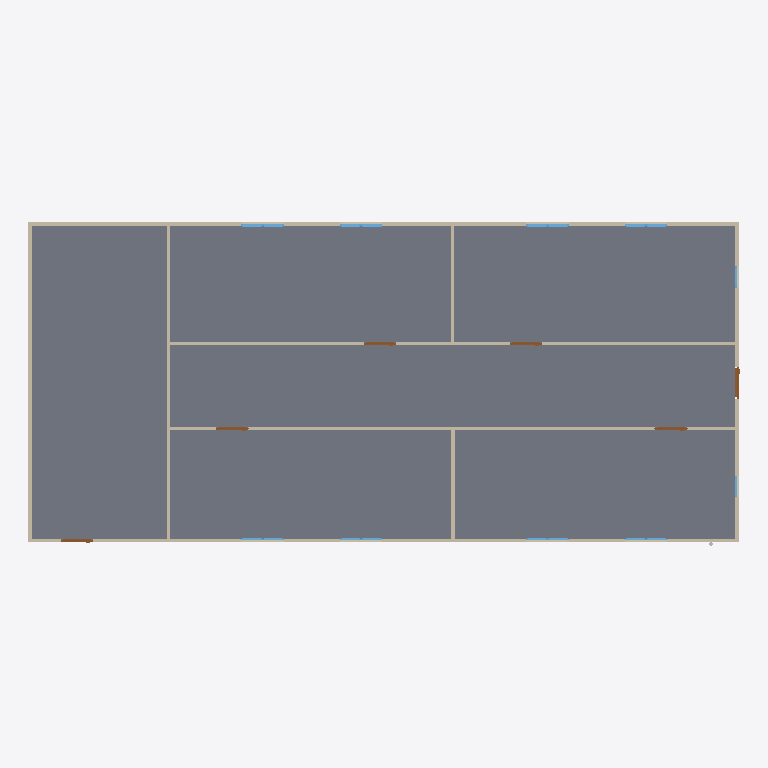
Plan cut of the same IFC building model at storey 'GF' (level 0.00 m, cut at 1.40 m), seen from above with north up, elements coloured by IFC class: 18 windows (light blue), 9 walls (beige), 6 doors (brown), 1 slab (grey). Cut surfaces are drawn darker.
Extent 20.0 m × 9.1 m × 3.1 m (x, y, z). Storeys (2): GF at 0.00 m; piping at 3.00 m. Elements (82): 28 IfcPipeSegment, 20 IfcPipeFitting, 18 IfcWindow, 9 IfcWall, 6 IfcDoor, 1 IfcSlab.

HEADER;
FILE_DESCRIPTION(('ViewDefinition[DesignTransferView]'),'2;1');
FILE_NAME('s09-activity.ifc','2026-11-12T23:49:27-08:00',(''),(''),'IfcOpenShell 0.8.5-post1','Bonsai 0.8.5-post1','Nobody');
FILE_SCHEMA(('IFC4'));
ENDSEC;
DATA;
#1=IFCPROJECT('1l4KqzPg9APwJzTSXJnQbj',$,'My Project',$,$,$,$,(#14,#26),#9);
#31=IFCSITE('1GKO1AHKzA0wLUP9eqTgJt',$,'My Site',$,$,#54,$,$,$,$,$,$,$,$);
#37=IFCBUILDING('3iGBFCdRn6GBXfLBPvPWqx',$,'My Building',$,$,#60,$,$,$,$,$,$);
#43=IFCBUILDINGSTOREY('3DIsCg3OD5tPov22C1m$7R',$,'GF',$,$,#66,$,$,$,$);
#4681=IFCBUILDINGSTOREY('1DTnE6jZ934BitmSaJbaiD',$,'piping',$,$,#4696,$,$,$,$);
#3756=IFCSLAB('2DzY5m95PAgulGZIFyof$V',$,'Slab',$,$,#3764,#3771,$,$);
#403=IFCWALL('3yv8chYx5EEwBHhGyf1Zs4',$,'Wall',$,$,#550,#409,$,$);
#351=IFCWALL('3RVOxJKsTCJB_V_UMUMPxa',$,'Wall',$,$,#614,#359,$,$);
#3005=IFCWALL('21PnV9QhT59wmLG3xuH8uA',$,'Wall',$,$,#3222,#3011,$,$);
#2967=IFCWALL('34gaY2lWL6yvKtRVsxn2QZ',$,'Wall',$,$,#3119,#2973,$,$);
#428=IFCWALL('2lwt2gmIX6IRcOYTRzaebH',$,'Wall',$,$,#582,#434,$,$);
#378=IFCWALL('3ZP57Q9Az01wBJKnOFnGN5',$,'Wall',$,$,#389,#384,$,$);
#780=IFCWALL('3_SMQPk8v65vHJlcsqTH9K',$,'Wall',$,$,#3750,#786,$,$);
#1096=IFCWALL('2GKvflePLA5wrozkuUBeOt',$,'Wall',$,$,#3755,#1102,$,$);
#1134=IFCWALL('3n2lYU0pn1yxw$aJ6qf9q$',$,'Wall',$,$,#1145,#1140,$,$);
#3043=IFCDOOR('1PxF51vafDKgnDVQUrfJzG',$,'Door',$,$,#3091,#3051,$,2.0,0.899999976158142,$,$,$);
#3146=IFCDOOR('3JFyveaxzFQPuadvnfgsSt',$,'Door',$,$,#3194,#3154,$,2.0,0.899999976158142,$,$,$);
#3298=IFCDOOR('1tlpiwcpDEaf8LlTG$IjHm',$,'Door',$,$,#3346,#3306,$,2.0,0.899999976158142,$,$,$);
#3249=IFCDOOR('1Dl6RoeYfAZ9vElny4Vrwc',$,'Door',$,$,#3297,#3257,$,2.0,0.899999976158142,$,$,$);
#3195=IFCDOOR('04dafkjif2QvgCizUODKqT',$,'Door',$,$,#3248,#3203,$,2.0,0.899999976158142,$,$,$);
#3697=IFCDOOR('3vrVcDmJT8BPL3AVIX1hrx',$,'Door',$,$,#3745,#3705,$,2.0,0.899999976158142,$,$,$);
#2102=IFCWINDOW('0qxhXdS692oQ02IovPWZze',$,'Window',$,$,#3783,#2110,$,0.899999976158142,0.600000023841858,$,$,$);
#3883=IFCWINDOW('2mB7yZBr94jO1u6ABHNNfi',$,'Window',$,$,#4070,#3896,$,0.899999976158142,0.600000023841858,$,$,$);
#2151=IFCWINDOW('21BZjpQl56nhEUZTnLzwPa',$,'Window',$,$,#3882,#2159,$,0.899999976158142,0.600000023841858,$,$,$);
#3817=IFCWINDOW('3UDGGRCMf0eQ7KzP346i3s',$,'Window',$,$,#3915,#3830,$,0.899999976158142,0.600000023841858,$,$,$);
#2004=IFCWINDOW('084R0U5ZfENxzAMcY953dJ',$,'Window.004',$,$,#3816,#2012,$,0.899999976158142,0.600000023841858,$,$,$);
#2053=IFCWINDOW('1lCgtbxvrCOvIN6Ovq7cxG',$,'Window.005',$,$,#3849,#2061,$,0.899999976158142,0.600000023841858,$,$,$);
#3784=IFCWINDOW('2kdy0$N1j6xfArLPHO8iXV',$,'Window',$,$,#4037,#3797,$,0.899999976158142,0.600000023841858,$,$,$);
#3850=IFCWINDOW('1KZ0hswEv8Y85I45LIbeO6',$,'Window',$,$,#3948,#3863,$,0.899999976158142,0.600000023841858,$,$,$);
#1955=IFCWINDOW('1utAfJULv92AmQJknECKPH',$,'Window',$,$,#2003,#1963,$,0.899999976158142,0.600000023841858,$,$,$);
#1857=IFCWINDOW('2BTH616_b9fQyeVZq8gPsk',$,'Window',$,$,#1905,#1865,$,0.899999976158142,0.600000023841858,$,$,$);
#4071=IFCWINDOW('1Hl6gL3W1568yxKT79J40N',$,'Window',$,$,#4670,#4084,$,0.899999976158142,0.600000023841858,$,$,$);
#4099=IFCWINDOW('1yXKuc77T6oP9xC6_Jh3oj',$,'Window',$,$,#4675,#4112,$,0.899999976158142,0.600000023841858,$,$,$);
#3916=IFCWINDOW('1nF5DO2Y576f2os198Pa$w',$,'Window',$,$,#4645,#3929,$,0.899999976158142,0.600000023841858,$,$,$);
#4005=IFCWINDOW('2F2lpL1MnEbAkUO3AIcg9R',$,'Window',$,$,#4660,#4018,$,0.899999976158142,0.600000023841858,$,$,$);
#3949=IFCWINDOW('3ddlSYz898$ALTUEe0w5c8',$,'Window',$,$,#4650,#3962,$,0.899999976158142,0.600000023841858,$,$,$);
#3977=IFCWINDOW('1JxQqa9lv44uh6X6C$pCvy',$,'Window',$,$,#4655,#3990,$,0.899999976158142,0.600000023841858,$,$,$);
#4038=IFCWINDOW('1obno6aB1AigQsvSLt216m',$,'Window',$,$,#4665,#4051,$,0.899999976158142,0.600000023841858,$,$,$);
#4127=IFCWINDOW('2f0bNBagzA_wQuoMl8pSVU',$,'Window',$,$,#4680,#4140,$,0.899999976158142,0.600000023841858,$,$,$);
ENDSEC;
